Run: headless pygame with SDL's dummy video driver; simulated clock (each Clock.tick advances the game by its frame time, no real sleeping); random seed 0; keys injected as events and as key.get_pressed() state; no mouse input.
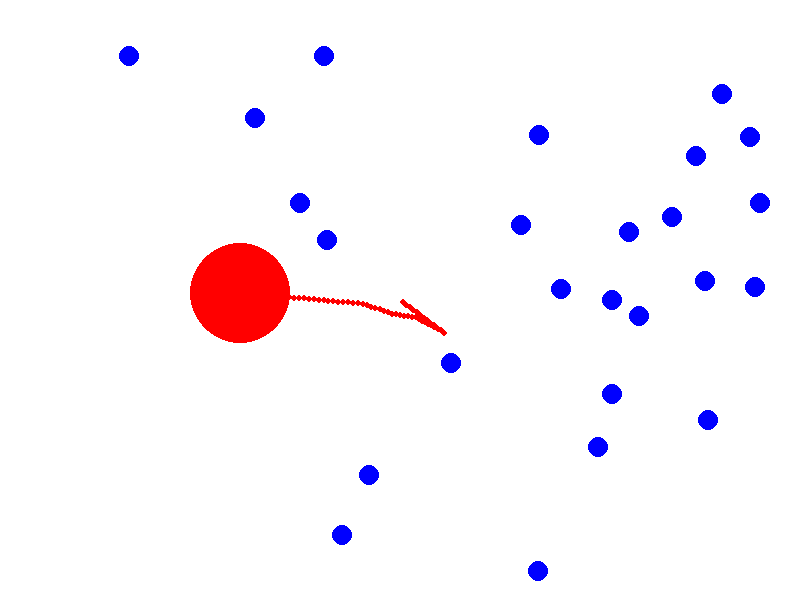
Frame 1 of 4 · flips 1–60 · no input
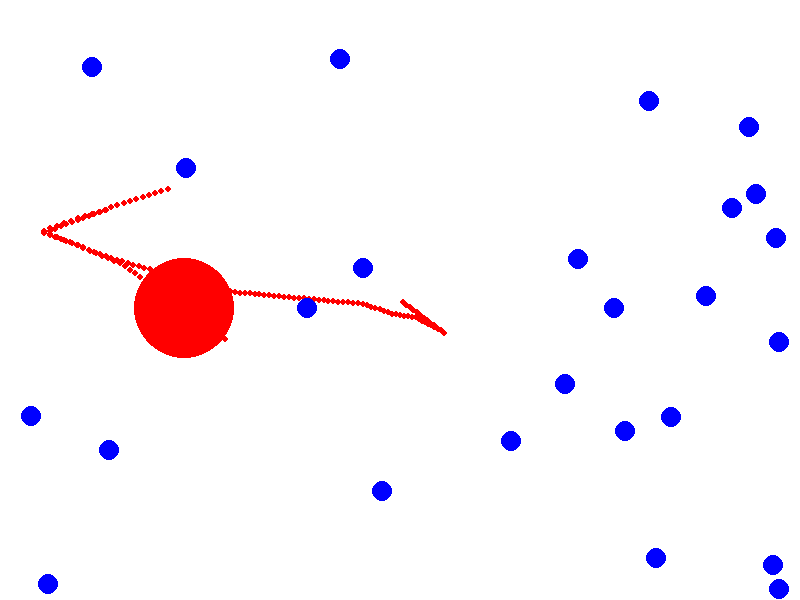
Frame 2 of 4 · flips 61–180 · tapped SPACE, RETURN · held RIGHT (→), D
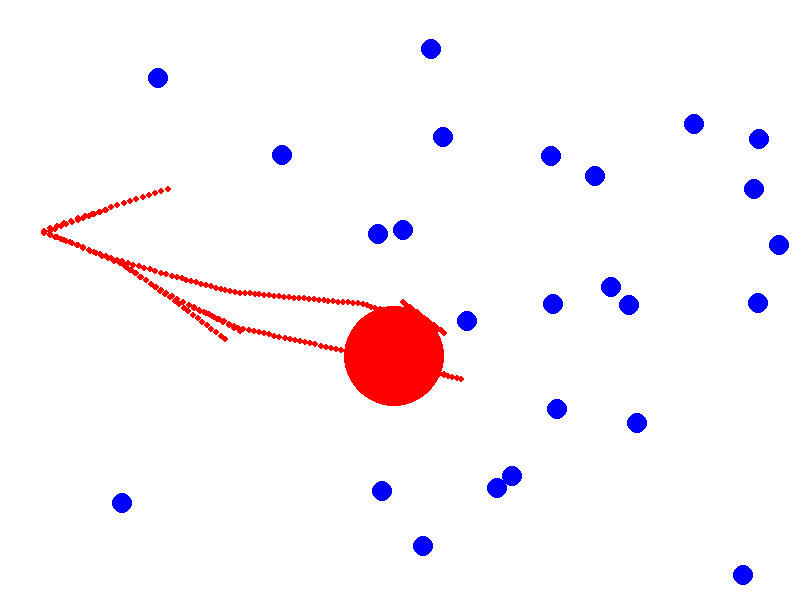
Frame 3 of 4 · flips 181–300 · held DOWN (↓), S
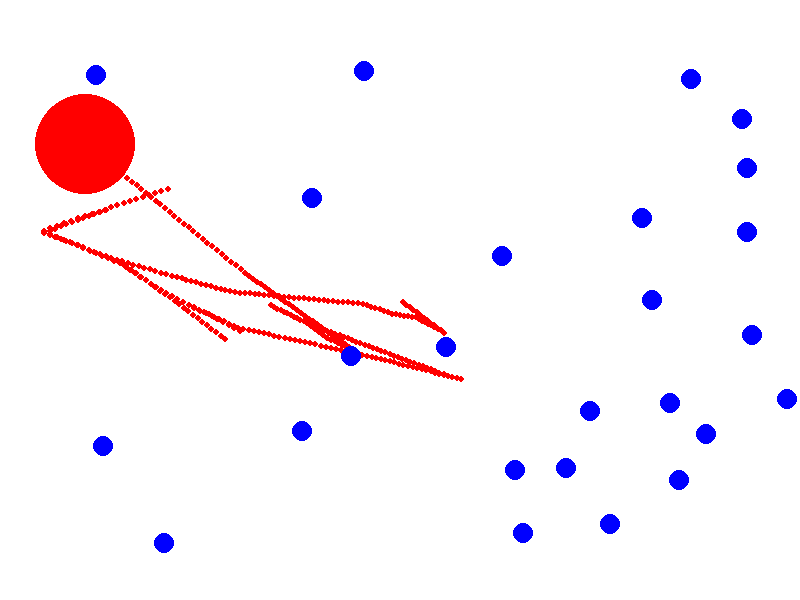
Frame 4 of 4 · flips 301–420 · held LEFT (←), A, UP (↑), W

The pygame program that drew these frames:

import pygame
import random
import math

# Inicializáljuk a Pygame-et
pygame.init()

# Ablak méretei
width = 800
height = 600
screen = pygame.display.set_mode((width, height))
pygame.display.set_caption("Brown-mozgás")

# Színek
white = (255, 255, 255)
red = (255, 0, 0)
blue = (0, 0, 255)
trail_color = (255, 0, 0)

# A nagy piros golyó adatai
big_ball_radius = 50
big_ball_x = width // 2
big_ball_y = height // 2
big_ball_speed = 5  # Megnövelt sebesség
big_ball_dx = random.uniform(-big_ball_speed, big_ball_speed)
big_ball_dy = random.uniform(-big_ball_speed, big_ball_speed)
trail = []
trail_length = 3000  # Meghosszabbított csík

# A kis kék golyók listája
num_small_balls = 25
small_balls = []
small_ball_radius = 10
small_ball_speed = 4  # Megnövelt sebesség

for _ in range(num_small_balls):
    while True:
        x = random.randint(small_ball_radius, width - small_ball_radius)
        y = random.randint(small_ball_radius, height - small_ball_radius)
        if math.sqrt((x - big_ball_x)**2 + (y - big_ball_y)**2) > big_ball_radius + small_ball_radius + 10:
            break
    dx = random.uniform(-small_ball_speed, small_ball_speed)
    dy = random.uniform(-small_ball_speed, small_ball_speed)
    small_balls.append([x, y, dx, dy, small_ball_radius])

def draw_ball(x, y, radius, color):
    pygame.draw.circle(screen, color, (int(x), int(y)), radius)

def check_collision(ball1, ball2):
    x1, y1, _, _, r1 = ball1
    x2, y2, _, _, r2 = ball2
    distance_squared = (x1 - x2)**2 + (y1 - y2)**2
    radii_sum_squared = (r1 + r2)**2
    return distance_squared <= radii_sum_squared

# Játék ciklus
running = True
while running:
    for event in pygame.event.get():
        if event.type == pygame.QUIT:
            running = False

    # Háttérszín
    screen.fill(white)

    # Nagy golyó mozgatása (Brown-mozgás)
    big_ball_x += big_ball_dx
    big_ball_y += big_ball_dy

    # Ütközés a falakkal (nagy golyó)
    if big_ball_x + big_ball_radius > width or big_ball_x - big_ball_radius < 0:
        big_ball_dx *= -1
    if big_ball_y + big_ball_radius > height or big_ball_y - big_ball_radius < 0:
        big_ball_dy *= -1

    # A mozgás véletlenszerű megváltoztatása
    if random.random() < 0.05:
        big_ball_dx += random.uniform(-1, 1)  # Nagyobb véletlenszerű változás
        big_ball_dy += random.uniform(-1, 1)
        # Sebesség korlátozása
        speed = math.sqrt(big_ball_dx**2 + big_ball_dy**2)
        if speed > big_ball_speed * 1.5:
            big_ball_dx *= big_ball_speed * 1.5 / speed
            big_ball_dy *= big_ball_speed * 1.5 / speed

    # Nagy golyó pályájának rajzolása
    trail.append((int(big_ball_x), int(big_ball_y)))
    if len(trail) > trail_length:
        trail.pop(0)
    for i, pos in enumerate(trail):
        alpha = int(255 * (i / trail_length))
        color = (trail_color[0], trail_color[1], trail_color[2], alpha)
        pygame.draw.circle(screen, color, pos, 3)

    # Kis golyók mozgatása és ütközések kezelése
    for i, ball1 in enumerate(small_balls):
        ball1[0] += ball1[2]
        ball1[1] += ball1[3]

        # Falakkal való ütközés (kis golyók)
        if ball1[0] + ball1[4] > width or ball1[0] - ball1[4] < 0:
            ball1[2] *= -1
        if ball1[1] + ball1[4] > height or ball1[1] - ball1[4] < 0:
            ball1[3] *= -1

        # Ütközés a nagy golyóval
        if check_collision([big_ball_x, big_ball_y, big_ball_dx, big_ball_dy, big_ball_radius], ball1):
            big_ball_dx *= -1
            big_ball_dy *= -1
            ball1[2] *= -1
            ball1[3] *= -1

        # Kis golyók közötti ütközések
        for j in range(i + 1, len(small_balls)):
            ball2 = small_balls[j]
            if check_collision(ball1, ball2):
                ball1[2] *= -1
                ball1[3] *= -1
                ball2[2] *= -1
                ball2[3] *= -1

    # Nagy golyó rajzolása
    draw_ball(big_ball_x, big_ball_y, big_ball_radius, red)

    # Kis golyók rajzolása
    for ball in small_balls:
        draw_ball(ball[0], ball[1], ball[4], blue)

    # Képernyő frissítése
    pygame.display.flip()

    # Késleltetés a képkockasebesség szabályozásához
    pygame.time.delay(30)

# Kilépés a Pygame-ből
pygame.quit()
